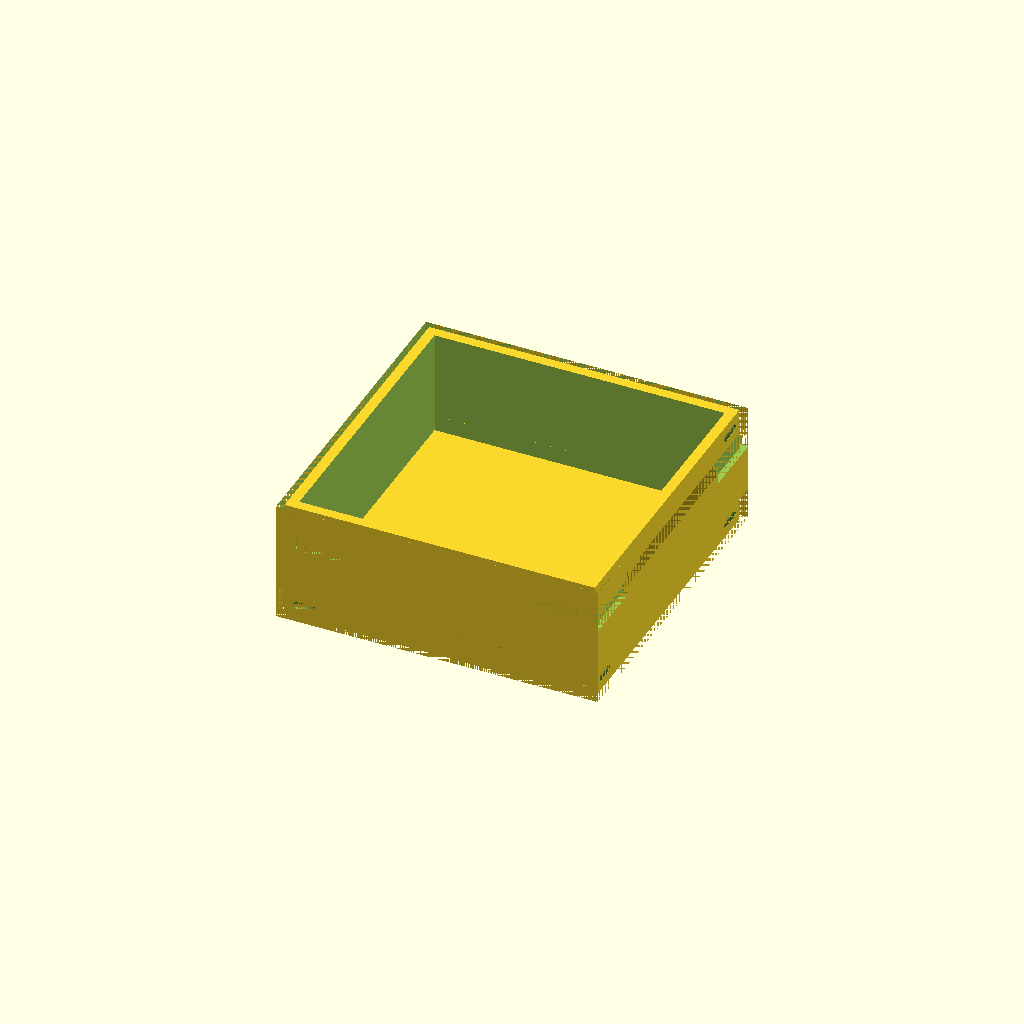
Cell 1: the model at its default parameters.
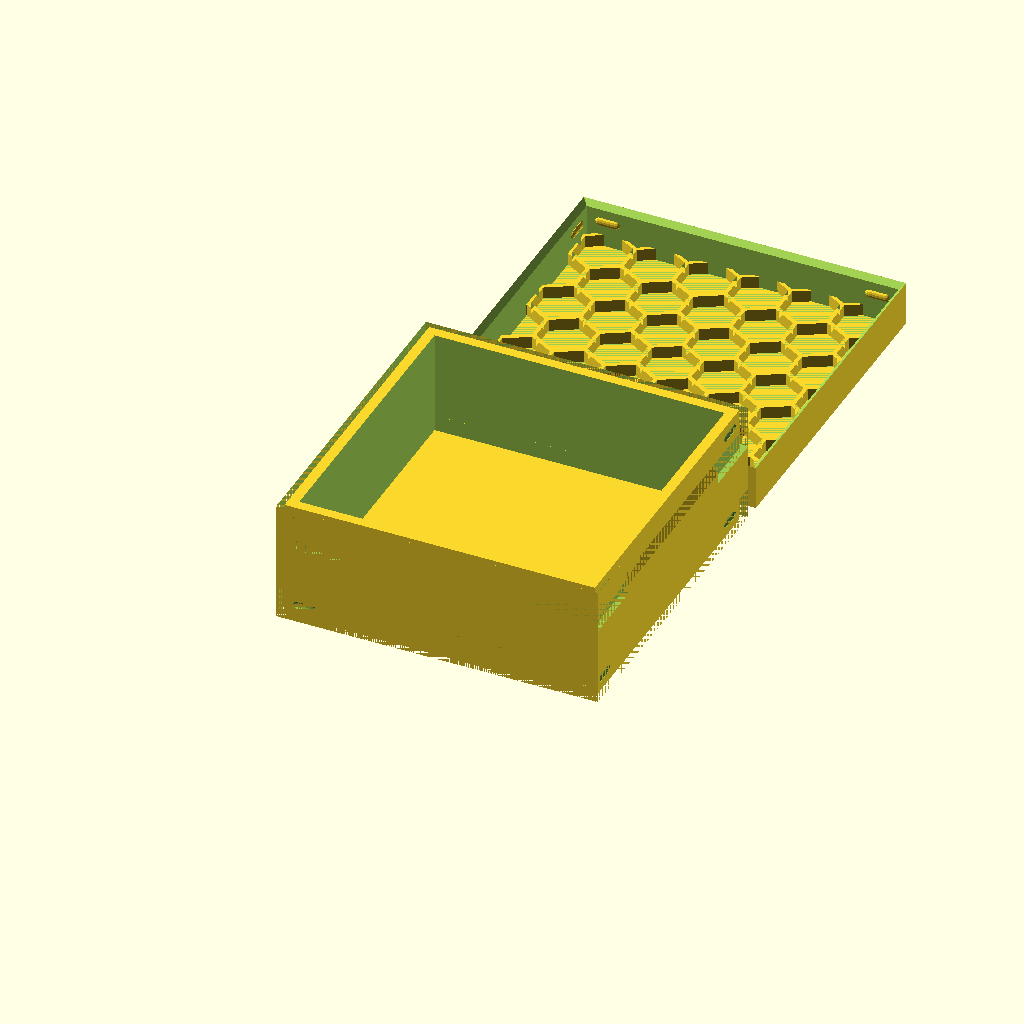
Cell 2: g_b_print_lid = true (everything else at default).
All cells are drawn from one camera (rotation 55°, 0°, 25°, orthographic, colour scheme Cornfield), so only the parameter changes between them.
OpenSCAD source file tests/v3-baseline/scad/test_box_enabled.scad:
// Test: ENABLED_B flag — one enabled, one disabled, should only render the enabled one
include <boardgame_insert_toolkit_lib.3.scad>;

g_b_print_lid = false;
g_b_print_box = true;
g_isolated_print_box = "";

data = [
    [ "enabled box",
        [
            [ ENABLED_B, t ],
            [ BOX_SIZE_XYZ, [40, 40, 15] ],
            [ BOX_COMPONENT,
                [
                    [ CMP_COMPARTMENT_SIZE_XYZ, [36, 36, 13] ],
                ]
            ]
        ]
    ],
    [ "disabled box",
        [
            [ ENABLED_B, f ],
            [ BOX_SIZE_XYZ, [40, 40, 15] ],
            [ BOX_COMPONENT,
                [
                    [ CMP_COMPARTMENT_SIZE_XYZ, [36, 36, 13] ],
                ]
            ]
        ]
    ],
];

MakeAll();
Parameter table extracted from the source (name, type, default, range or options):
g_b_print_lid: bool, default false
g_b_print_box: bool, default true
g_isolated_print_box: string, default ""
